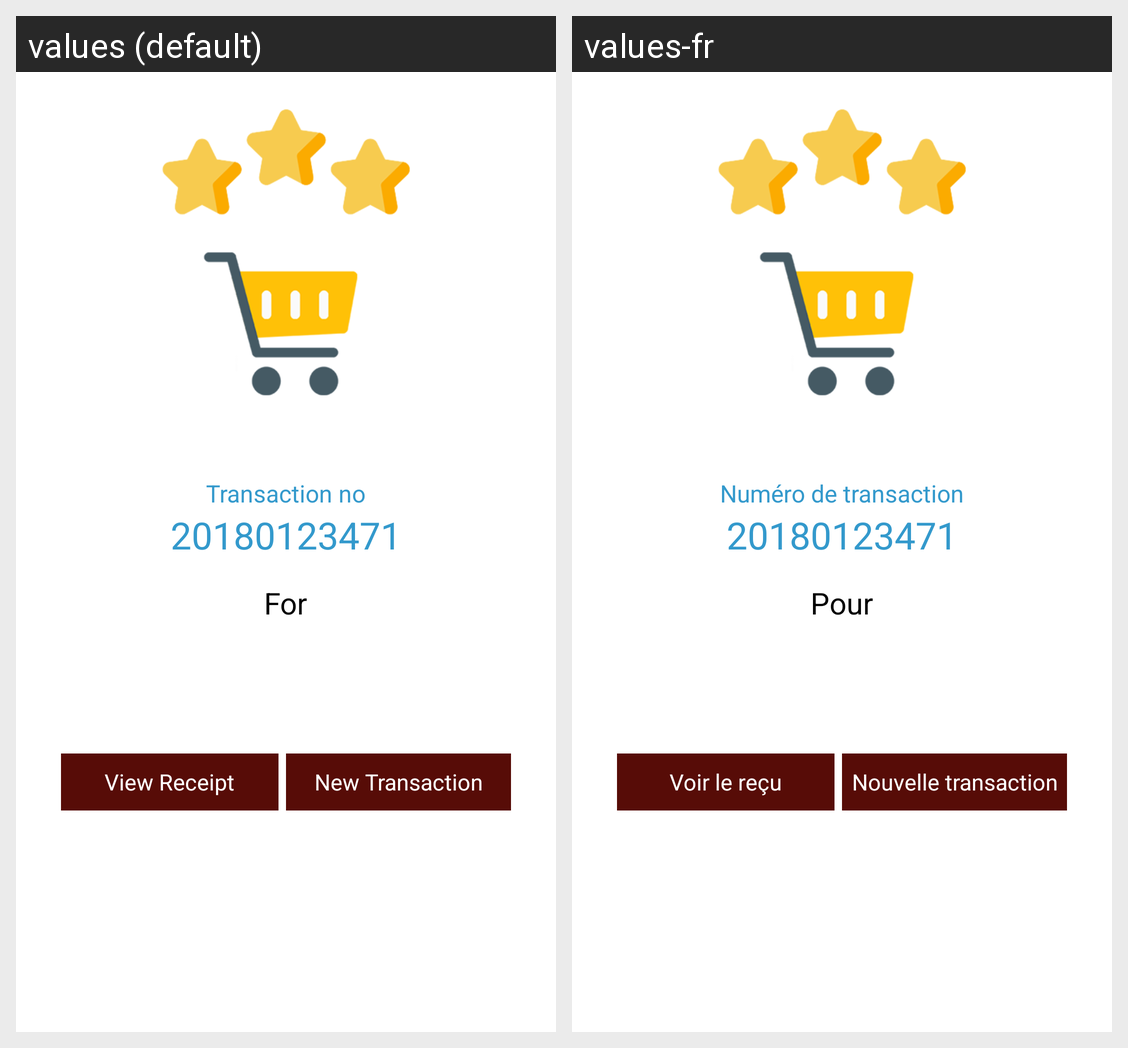

Locale-by-locale string values for the Android screen shown in this grid:
Android screen res/layout/fragment_transaction_generated.xml rendered under 2 locales, left to right: values (default), values-fr. Device: Nexus 5 (rendered at 1080×1920; each locale shown at half size, 540×960, under a caption strip naming it); theme AppTheme.
Strings drawn on this screen, with the default value and each locale's value (text and hints the layout hard-codes, and strings that could not be matched under every locale, appear in the picture but are not listed):

transaction_no
  values: Transaction no
  values-fr: Numéro de transaction

transaction_for
  values: For
  values-fr: Pour

view_receipt
  values: View Receipt
  values-fr: Voir le reçu

new_transaction
  values: New Transaction
  values-fr: Nouvelle transaction
